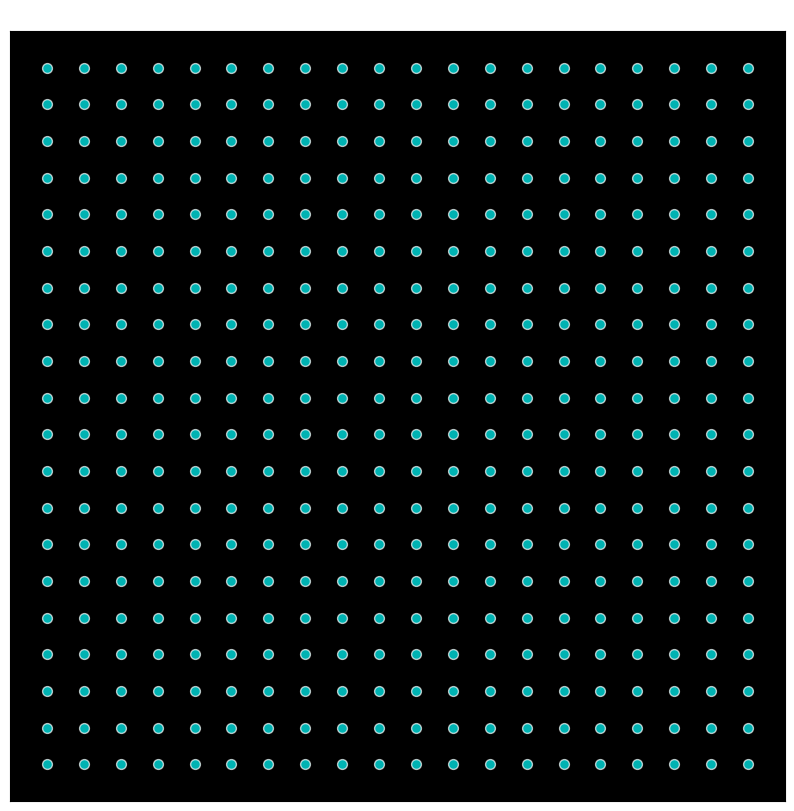

The matplotlib source for this figure:
import numpy as np
import matplotlib.pyplot as plt
from matplotlib.animation import FuncAnimation

# --- PARAMETERS ---
T = 300             
dt = 1
time = np.arange(0, T+dt, dt)

N_side = 20
N = N_side**2

V_rest = -65
V_reset = -70
V_th = -50
R = 10
tau = 10

# Connectivity with neighbors
W = np.zeros((N,N))
for i in range(N_side):
    for j in range(N_side):
        idx = i*N_side + j
        for di in [-1,0,1]:
            for dj in [-1,0,1]:
                ni,nj = i+di,j+dj
                if 0<=ni<N_side and 0<=nj<N_side:
                    n_idx = ni*N_side + nj
                    if n_idx != idx:
                        W[idx,n_idx] = np.random.uniform(0.2,0.5)

# Input currents
I = np.zeros((N,len(time)))
for t_idx, t in enumerate(time):
    I[:,t_idx] = 1.5 + 0.5*np.random.randn(N)
    I[(t_idx%N_side)::N_side,t_idx] += 2*np.exp(-0.05*t)
    I[:N_side*t_idx//10,t_idx] += 1.5*np.sin(0.1*t)

# Membrane potentials
V = np.ones(N)*V_rest
spikes = np.zeros((N,len(time)))

for t_idx, t in enumerate(time):
    for n in range(N):
        I_syn = np.sum(W[:,n]*spikes[:,t_idx-1] if t_idx>0 else 0)
        dV = (-(V[n]-V_rest) + R*(I[n,t_idx]+I_syn))/tau
        V[n] += dV*dt
        if V[n]>=V_th:
            V[n] = 30
            spikes[n,t_idx] = 1
            V[n] = V_reset

# 2D neuron positions
x_base, y_base = np.meshgrid(np.arange(N_side), np.arange(N_side))
x_base = x_base.flatten()
y_base = y_base.flatten()

plt.close('all')

# Animation setup
fig, ax = plt.subplots(figsize=(10,10))
ax.set_xlim(-1,N_side)
ax.set_ylim(-1,N_side)
ax.set_xticks([])
ax.set_yticks([])
ax.set_facecolor('black')
ax.set_title("Living Neural Wavefront Simulation", color='white')

scat = ax.scatter(x_base, y_base, c='cyan', s=50, edgecolors='white', alpha=0.7)

# Connection lines
lines = []
for i in range(N):
    for j in range(N):
        if W[i,j] != 0:
            line, = ax.plot([], [], color='magenta', alpha=0.02)
            lines.append((i,j,line))

def update(frame):
    x = x_base + 0.2*np.sin(0.1*frame + y_base)
    y = y_base + 0.2*np.cos(0.1*frame + x_base)
    
    sizes = 50 + 300*spikes[:,frame]
    
    # Colors: red for spikes, colormap for others
    colors = np.zeros((N,4))  # RGBA
    non_spike_mask = spikes[:,frame]==0
    spike_mask = spikes[:,frame]==1
    
    # Non-spiking neurons: use colormap
    colors[non_spike_mask] = plt.cm.cool(
        np.clip(0.3+0.7*np.sin(0.05*frame + x_base[non_spike_mask] + y_base[non_spike_mask]),0,1)
    )
    # Spiking neurons: red
    colors[spike_mask] = np.array([1,0,0,1])  # RGBA red
    
    scat.set_offsets(np.c_[x,y])
    scat.set_sizes(sizes)
    scat.set_facecolor(colors)
    
    # Connection lines
    for i,j,line in lines:
        if spikes[i,frame]==1:
            line.set_data([x[i],x[j]],[y[i],y[j]])
            line.set_alpha(0.7)
        else:
            line.set_alpha(max(0.02,line.get_alpha()*0.9))
    
    all_artists = [scat]+[line for _,_,line in lines]
    return all_artists

# Use blit=False for local scripts to avoid _resize_id error
ani = FuncAnimation(fig, update, frames=len(time), interval=50, blit=False)
plt.show()
